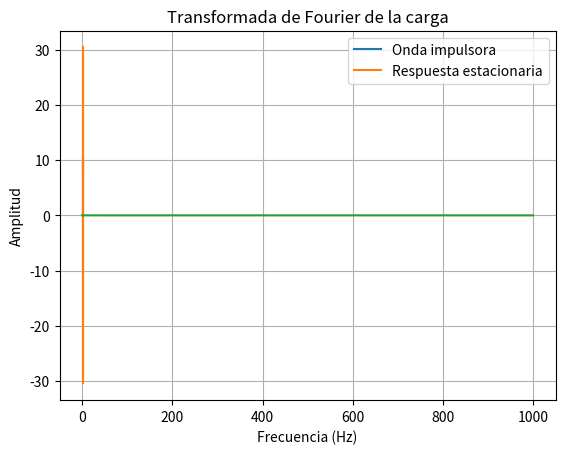

The matplotlib source for this figure:
import numpy as np
import matplotlib.pyplot as plt
from scipy.fft import fft

L = 1
C = 1e-7
R = 100
w0 = 2*np.pi*144.5/25
q0 = 23.2/2*C
V0 = 20.8/2
wn = 1/np.sqrt(L*C)
beta = R/(2*L)

def G(w):
    return 1/np.sqrt((w**2-wn**2)**2+(2*beta*w)**2)
def phi(w):
    return np.arctan2(-2*beta*w,(w**2-wn**2))

# t = np.linspace(-4*np.pi/w0, 4*np.pi/w0, 1000)
# t = np.linspace(0, 2*np.pi/w0, 1000)
t = np.linspace(10*2*np.pi/w0+0, 10*2*np.pi/w0+.1, 1000)
nterms = 1000
f = np.zeros_like(t)
q = np.zeros_like(t)
for i in range(nterms):
    W = (2*i+1)*w0
    f += 4*V0/np.pi/L/(2*i+1)*np.sin(W*t)
    q += 4*V0/np.pi/L/(2*i+1)*G(W)*np.sin(W*t-phi(W))
V = q/C

plt.plot(t, f,label="Onda impulsora")
plt.plot(t, V,label="Respuesta estacionaria")
plt.title(f"Solución estacionaria a la onda cuadrada ({nterms} términos)")
plt.xlabel("Tiempo (s)")
plt.ylabel("Amplitud (V)")
plt.legend()
plt.grid()
plt.show()

qf = fft(q)
plt.plot(np.abs(qf))
plt.title("Transformada de Fourier de la carga")
plt.xlabel("Frecuencia (Hz)")
plt.ylabel("Amplitud")
plt.show()